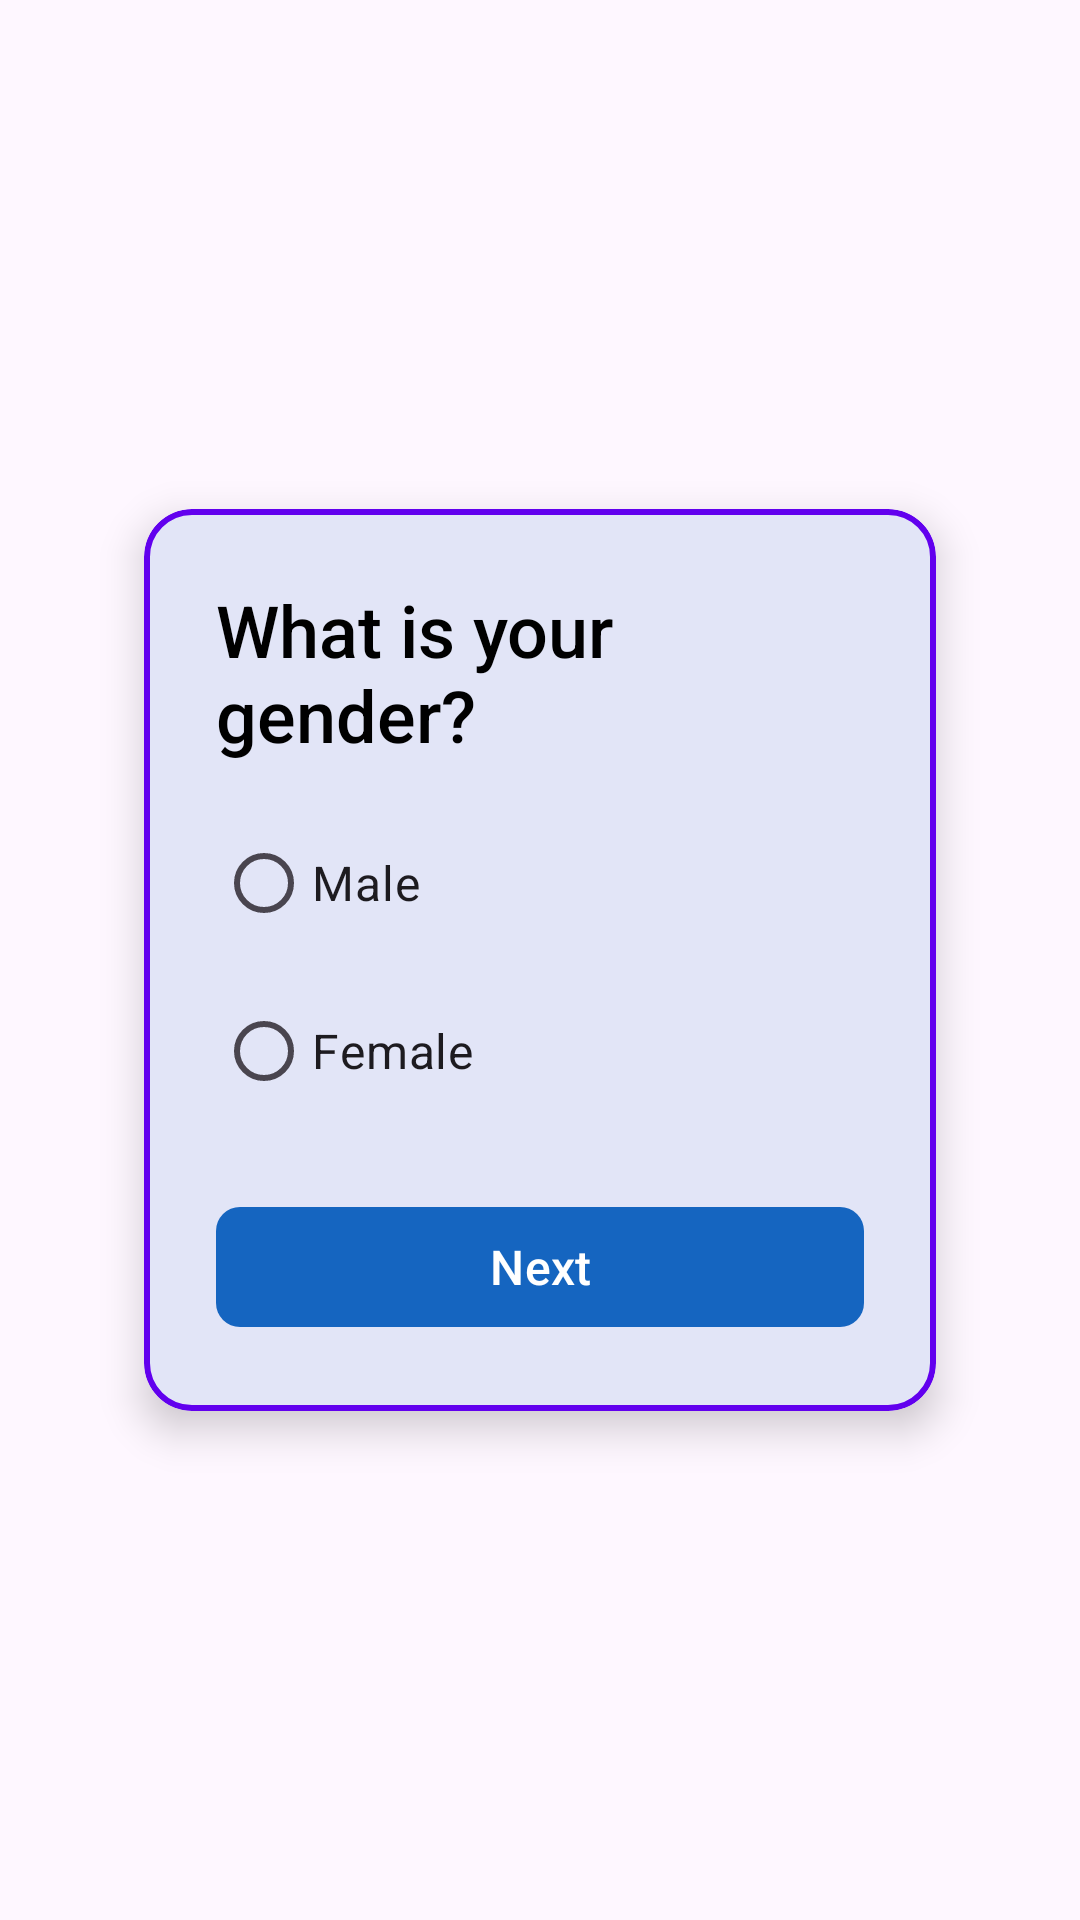

Here is an Android app screen rendered from its layout file. Give the layout XML and the strings, colors and styles it references.
<!-- AndroidManifest.xml: activity theme Theme.MilestoneNet -->
<!-- res/layout/activity_register_gender.xml -->
<?xml version="1.0" encoding="utf-8"?>
<RelativeLayout xmlns:android="http://schemas.android.com/apk/res/android"
    xmlns:app="http://schemas.android.com/apk/res-auto"
    xmlns:tools="http://schemas.android.com/tools"
    android:layout_width="match_parent"
    android:layout_height="match_parent"
    android:padding="16dp"
    tools:context=".RegisterGenderActivity">

    <com.google.android.material.card.MaterialCardView
        android:layout_width="match_parent"
        android:layout_height="wrap_content"
        android:layout_centerInParent="true"
        android:layout_marginHorizontal="32dp"
        app:cardCornerRadius="16dp"
        app:cardElevation="8dp"
        app:strokeColor="@color/colorPrimary"
        app:strokeWidth="2dp">

        <LinearLayout
            android:layout_width="match_parent"
            android:layout_height="wrap_content"
            android:orientation="vertical"
            android:padding="24dp">

            <com.google.android.material.textview.MaterialTextView
                android:id="@+id/genderTitle"
                android:layout_width="wrap_content"
                android:layout_height="wrap_content"
                android:layout_gravity="center_horizontal"
                android:text="What is your gender?"
                android:textColor="@android:color/black"
                android:fontFamily="sans-serif-medium"
                android:textSize="24sp" />

            
            <RadioGroup
                android:id="@+id/genderGroup"
                android:layout_width="match_parent"
                android:layout_height="wrap_content"
                android:orientation="vertical"
                android:layout_marginTop="16dp">

                <RadioButton
                    android:id="@+id/maleButton"
                    android:layout_width="wrap_content"
                    android:layout_height="wrap_content"
                    android:text="Male"
                    android:textSize="16sp"
                    android:layout_marginBottom="8dp" />

                <RadioButton
                    android:id="@+id/femaleButton"
                    android:layout_width="wrap_content"
                    android:layout_height="wrap_content"
                    android:text="Female"
                    android:textSize="16sp" />
            </RadioGroup>

            <com.google.android.material.button.MaterialButton
                android:id="@+id/nextButton"
                android:layout_width="match_parent"
                android:layout_height="wrap_content"
                android:layout_marginTop="24dp"
                android:text="@string/next"
                android:textColor="@android:color/white"
                android:textSize="16sp"
                app:cornerRadius="8dp" />
        </LinearLayout>

    </com.google.android.material.card.MaterialCardView>

</RelativeLayout>
<!-- resources referenced by this layout -->
<resources>
  <string name="next">Next</string>
  <style name="Theme.MilestoneNet" parent="Base.Theme.MilestoneNet" />
  <style name="Base.Theme.MilestoneNet" parent="Theme.Material3.DayNight.NoActionBar">
          
          
          <item name="windowNoTitle">true</item>
          <item name="android:windowFullscreen">true</item>
          <item name="android:statusBarColor">@android:color/transparent</item>
          <item name="android:navigationBarColor">@android:color/transparent</item>
          <item name="colorPrimary">#1565C0</item>
          <item name="colorOnPrimary">@color/white</item>
      </style>
  <!-- not gathered from this repository: default colours our renderer supplied (Android Studio template values) -->
  <color name="white">#FFFFFFFF</color>
  <color name="colorPrimary">#FF6200EE</color>
</resources>
